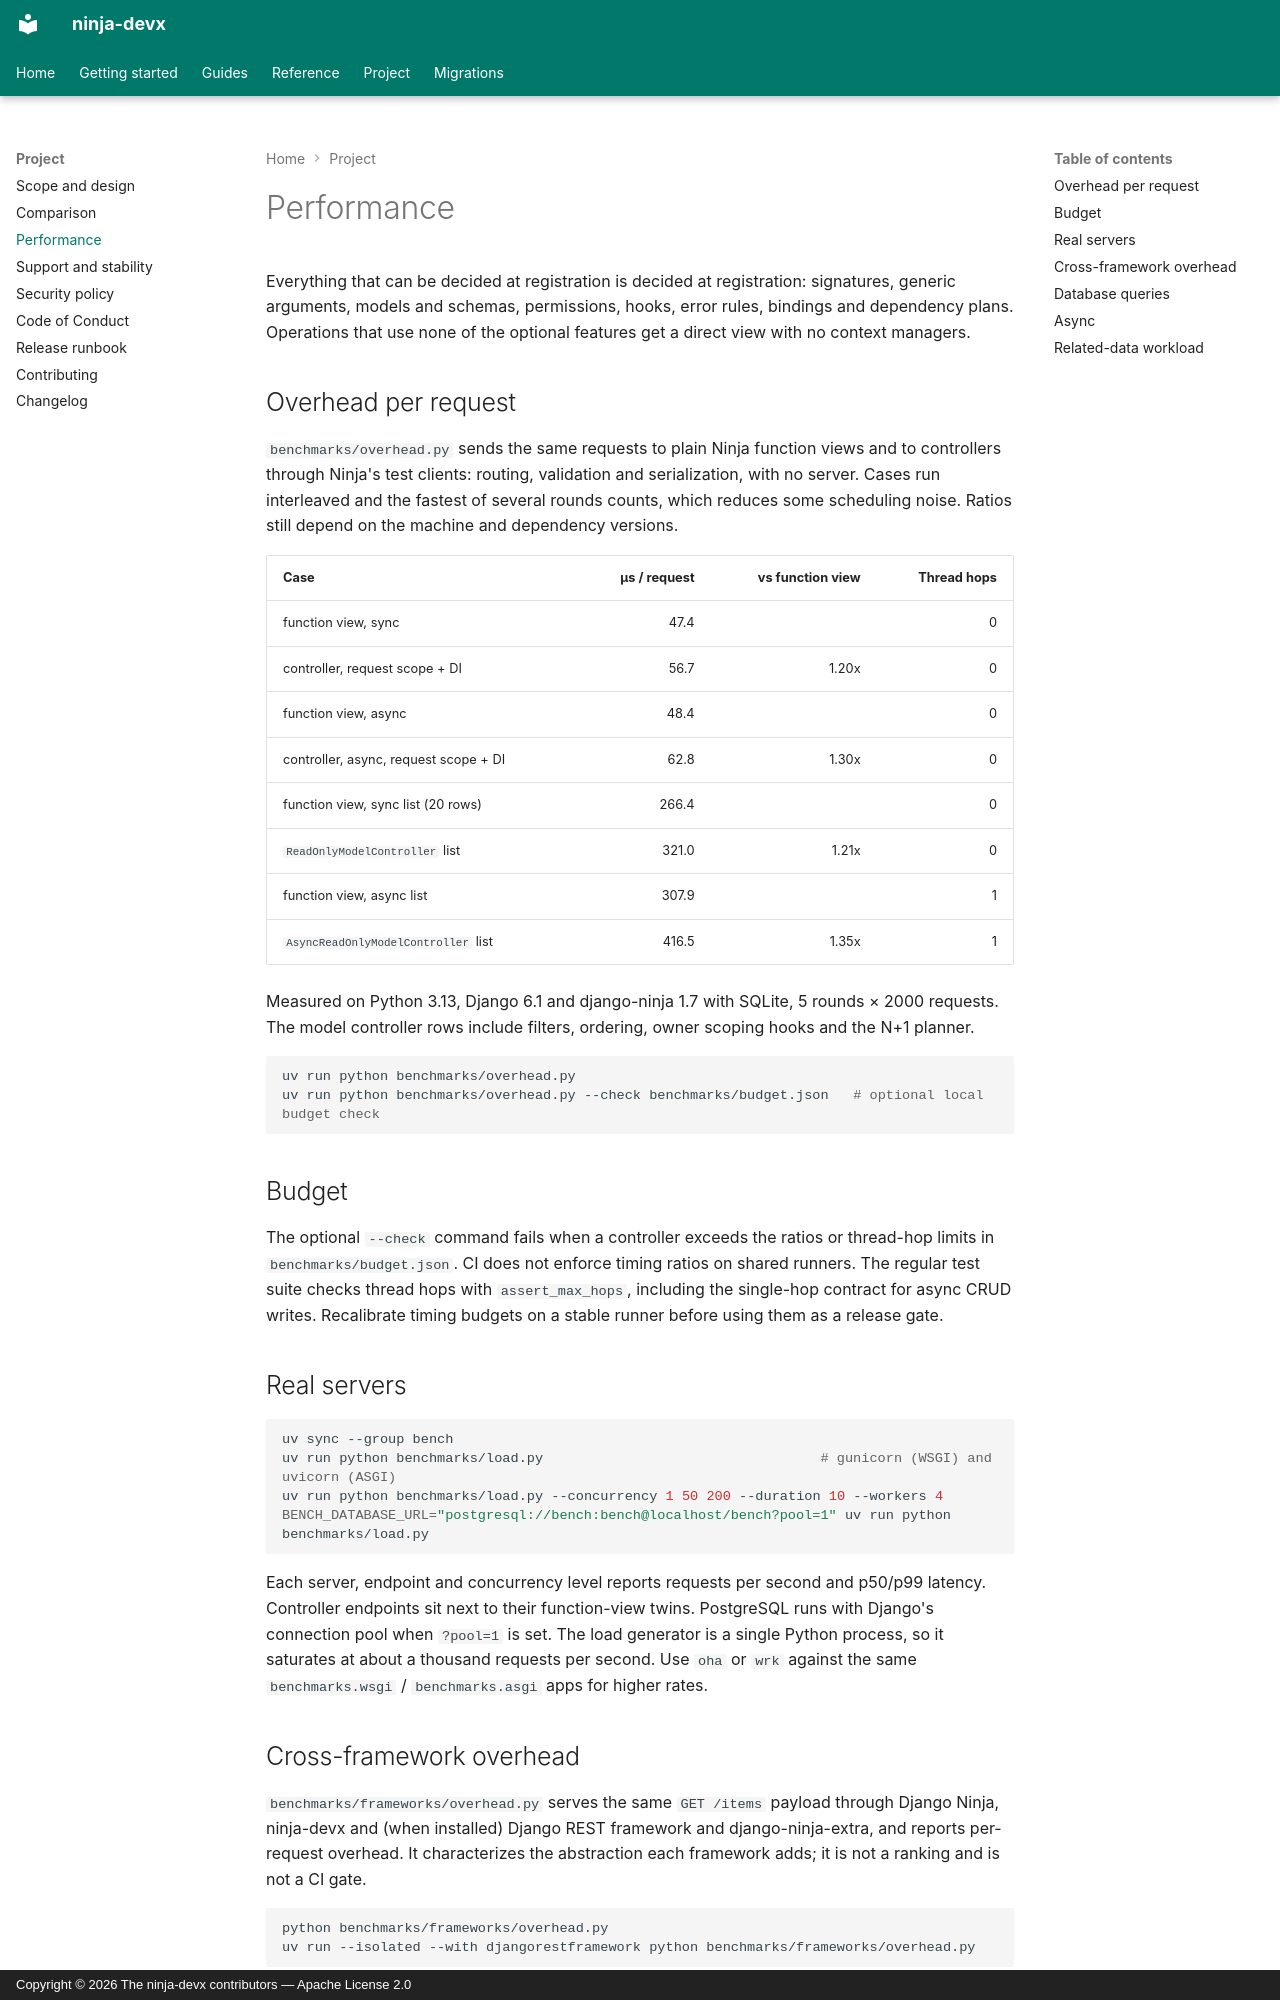

repository: ctolon/ninja-devx · page: project/performance/index.html · generator: mkdocs · copyright: Copyright © 2026 The ninja-devx contributors — Apache License 2.0

# Performance

Everything that can be decided at registration is decided at registration: signatures,
generic arguments, models and schemas, permissions, hooks, error rules, bindings and
dependency plans. Operations that use none of the optional features get a direct view
with no context managers.

## Overhead per request

`benchmarks/overhead.py` sends the same requests to plain Ninja function views and to
controllers through Ninja's test clients: routing, validation and serialization, with no
server. Cases run interleaved and the fastest of several rounds counts, which reduces
some scheduling noise. Ratios still depend on the machine and dependency versions.

| Case | µs / request | vs function view | Thread hops |
|---|---:|---:|---:|
| function view, sync | 47.4 | | 0 |
| controller, request scope + DI | 56.7 | 1.20x | 0 |
| function view, async | 48.4 | | 0 |
| controller, async, request scope + DI | 62.8 | 1.30x | 0 |
| function view, sync list (20 rows) | 266.4 | | 0 |
| `ReadOnlyModelController` list | 321.0 | 1.21x | 0 |
| function view, async list | 307.9 | | 1 |
| `AsyncReadOnlyModelController` list | 416.5 | 1.35x | 1 |

Measured on Python 3.13, Django 6.1 and django-ninja 1.7 with SQLite, 5 rounds × 2000
requests. The model controller rows include filters, ordering, owner scoping hooks and
the N+1 planner.

```bash
uv run python benchmarks/overhead.py
uv run python benchmarks/overhead.py --check benchmarks/budget.json   # optional local budget check
```

## Budget

The optional `--check` command fails when a controller exceeds the ratios or thread-hop
limits in `benchmarks/budget.json`. CI does not enforce timing ratios on shared runners.
The regular test suite checks thread hops with `assert_max_hops`, including the single-hop
contract for async CRUD writes. Recalibrate timing budgets on a stable runner before
using them as a release gate.

## Real servers

```bash
uv sync --group bench
uv run python benchmarks/load.py                                  # gunicorn (WSGI) and uvicorn (ASGI)
uv run python benchmarks/load.py --concurrency 1 50 200 --duration 10 --workers 4
BENCH_DATABASE_URL="postgresql://bench:bench@localhost/bench?pool=1" uv run python benchmarks/load.py
```

Each server, endpoint and concurrency level reports requests per second and p50/p99
latency. Controller endpoints sit next to their function-view twins. PostgreSQL runs with
Django's connection pool when `?pool=1` is set. The load generator is a single Python
process, so it saturates at about a thousand requests per second. Use `oha` or `wrk`
against the same `benchmarks.wsgi` / `benchmarks.asgi` apps for higher rates.

## Cross-framework overhead

`benchmarks/frameworks/overhead.py` serves the same `GET /items` payload through Django
Ninja, ninja-devx and (when installed) Django REST framework and django-ninja-extra, and
reports per-request overhead. It characterizes the abstraction each framework adds; it is
not a ranking and is not a CI gate.

```bash
python benchmarks/frameworks/overhead.py
uv run --isolated --with djangorestframework python benchmarks/frameworks/overhead.py
```

See `benchmarks/frameworks/README.md`.
